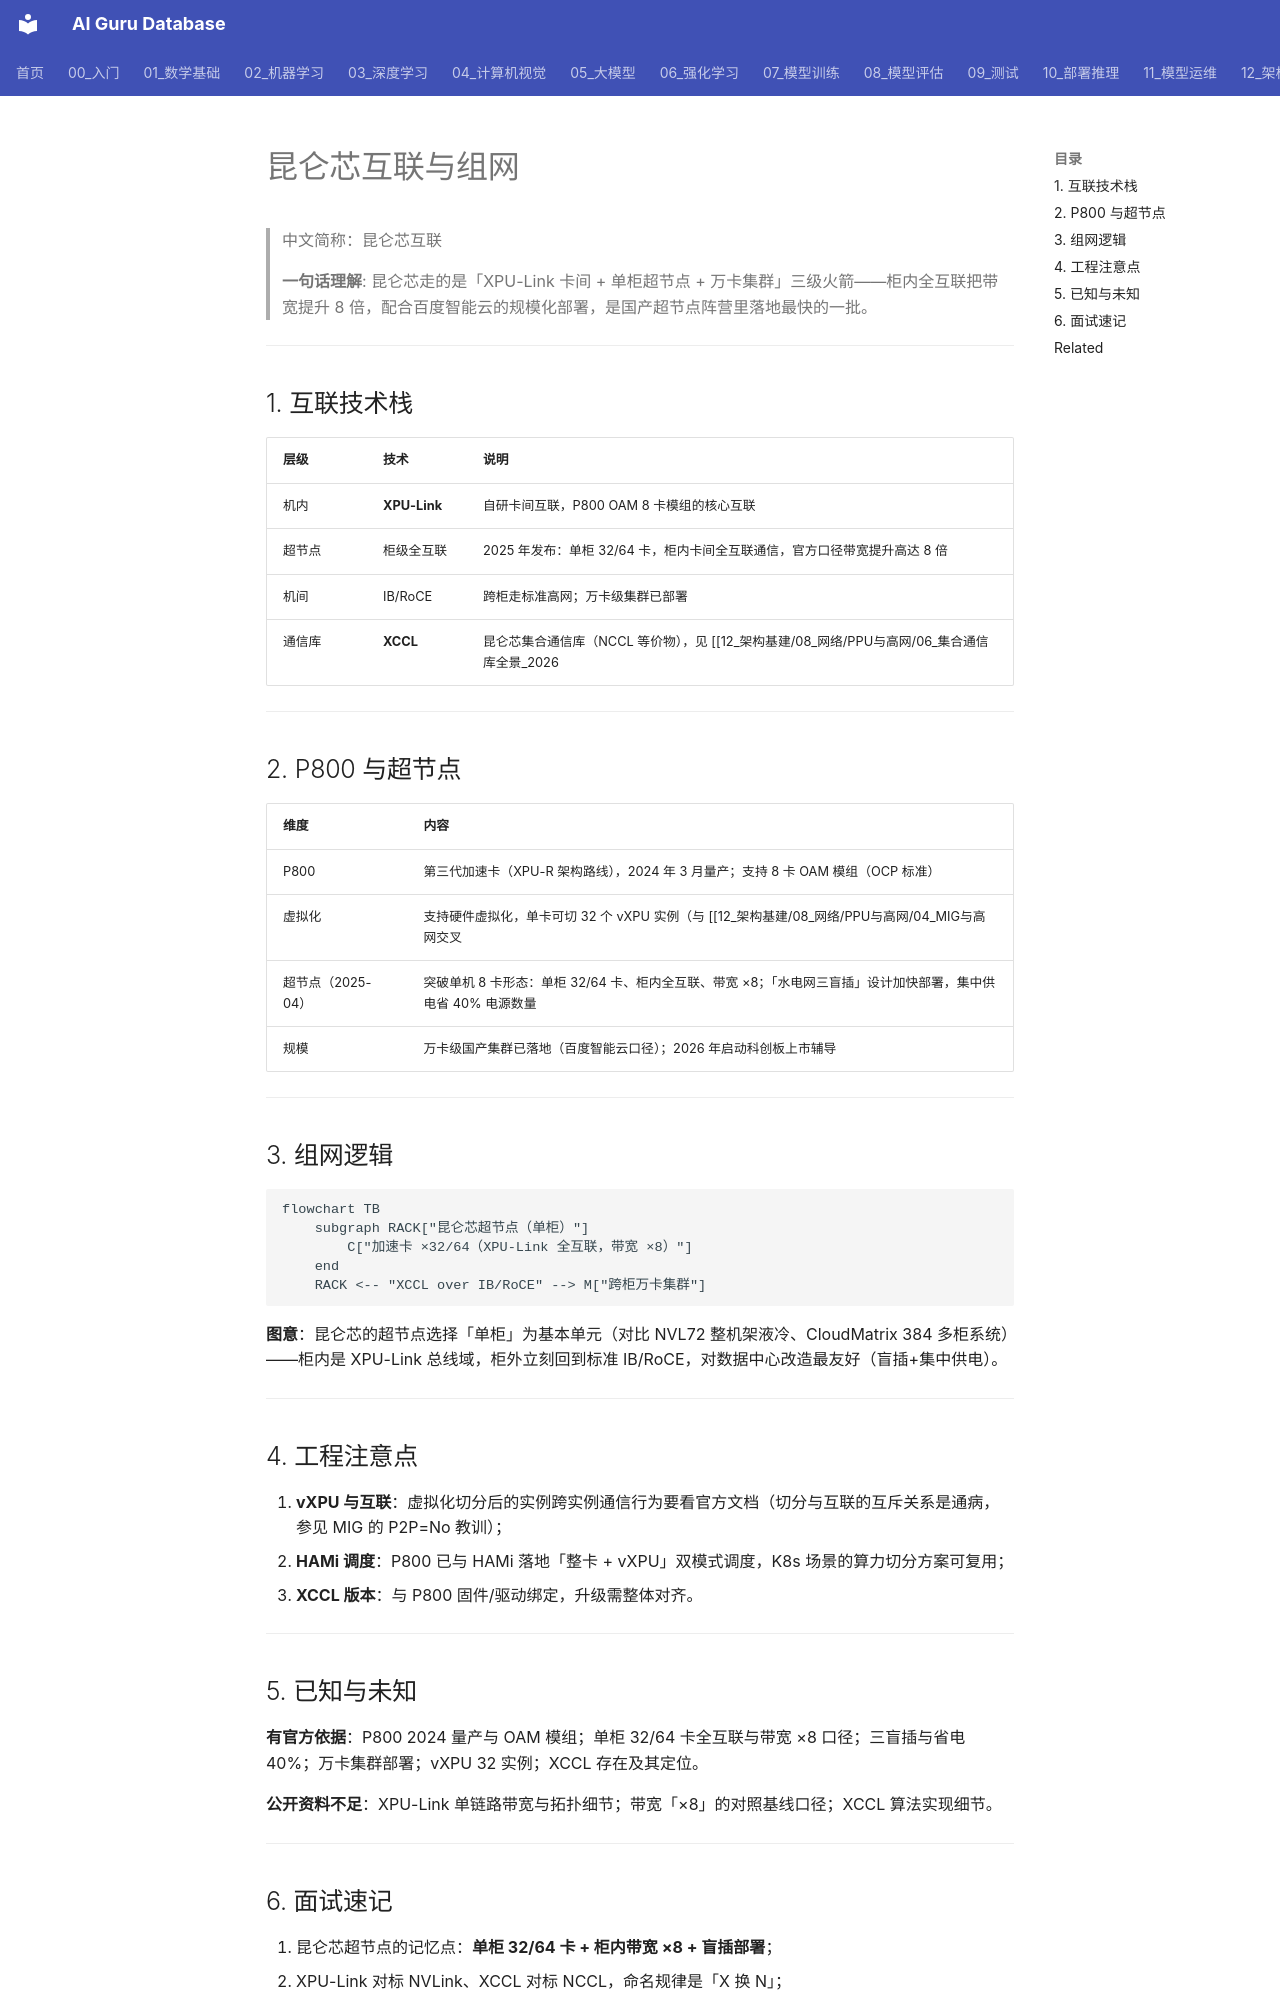

repository: ai-guru-global/ai-guru-database · page: 12_架构基建/08_网络/PPU与高网/11_昆仑芯互联与组网/index.html · generator: mkdocs

---
title: "昆仑芯互联与组网"
category: 12_架构基建-08-网络
tags: ["kunlunxin", "p800", "xpu-link", "xccl", "supernode", "baidu"]
summary: "百度昆仑芯的互联与组网：P800 的 XPU-Link 卡间互联与 XCCL 通信库、2025 年发布的单柜 32/64 卡全互联超节点（柜内带宽提升 8 倍）、OAM 模组与万卡集群路线。"
created: 2026-10-27
updated: 2026-10-27
tier: supporting
aliases: ["昆仑芯互联", "XPU-Link", "昆仑芯超节点"]
sources:
  - "https://www.kunlunxin.com/news/4541.html"
  - "https://www.kunlunxin.com/news/4717.html"
  - "https://www.kunlunxin.com/news/4791.html"
  - "https://mirrorfrog.com/docs/cards/others/kunlun-p800"
name_zh: "昆仑芯互联"
---

# 昆仑芯互联与组网

> 中文简称：昆仑芯互联

> **一句话理解**: 昆仑芯走的是「XPU-Link 卡间 + 单柜超节点 + 万卡集群」三级火箭——柜内全互联把带宽提升 8 倍，配合百度智能云的规模化部署，是国产超节点阵营里落地最快的一批。

---

## 1. 互联技术栈

| 层级 | 技术 | 说明 |
|---|---|---|
| 机内 | **XPU-Link** | 自研卡间互联，P800 OAM 8 卡模组的核心互联 |
| 超节点 | 柜级全互联 | 2025 年发布：单柜 32/64 卡，柜内卡间全互联通信，官方口径带宽提升高达 8 倍 |
| 机间 | IB/RoCE | 跨柜走标准高网；万卡级集群已部署 |
| 通信库 | **XCCL** | 昆仑芯集合通信库（NCCL 等价物），见 [[12_架构基建/08_网络/PPU与高网/06_集合通信库全景_2026|06 通信库全景]] |

---

## 2. P800 与超节点

| 维度 | 内容 |
|---|---|
| P800 | 第三代加速卡（XPU-R 架构路线），2024 年 3 月量产；支持 8 卡 OAM 模组（OCP 标准） |
| 虚拟化 | 支持硬件虚拟化，单卡可切 32 个 vXPU 实例（与 [[12_架构基建/08_网络/PPU与高网/04_MIG与高网交叉|04 MIG 与高网交叉]] 的切分语义对照） |
| 超节点（2025-04） | 突破单机 8 卡形态：单柜 32/64 卡、柜内全互联、带宽 ×8；「水电网三盲插」设计加快部署，集中供电省 40% 电源数量 |
| 规模 | 万卡级国产集群已落地（百度智能云口径）；2026 年启动科创板上市辅导 |

---

## 3. 组网逻辑

```mermaid
flowchart TB
    subgraph RACK["昆仑芯超节点（单柜）"]
        C["加速卡 ×32/64（XPU-Link 全互联，带宽 ×8）"]
    end
    RACK <-- "XCCL over IB/RoCE" --> M["跨柜万卡集群"]
```

**图意**：昆仑芯的超节点选择「单柜」为基本单元（对比 NVL72 整机架液冷、CloudMatrix 384 多柜系统）——柜内是 XPU-Link 总线域，柜外立刻回到标准 IB/RoCE，对数据中心改造最友好（盲插+集中供电）。

---

## 4. 工程注意点

1. **vXPU 与互联**：虚拟化切分后的实例跨实例通信行为要看官方文档（切分与互联的互斥关系是通病，参见 MIG 的 P2P=No 教训）；
2. **HAMi 调度**：P800 已与 HAMi 落地「整卡 + vXPU」双模式调度，K8s 场景的算力切分方案可复用；
3. **XCCL 版本**：与 P800 固件/驱动绑定，升级需整体对齐。

---
